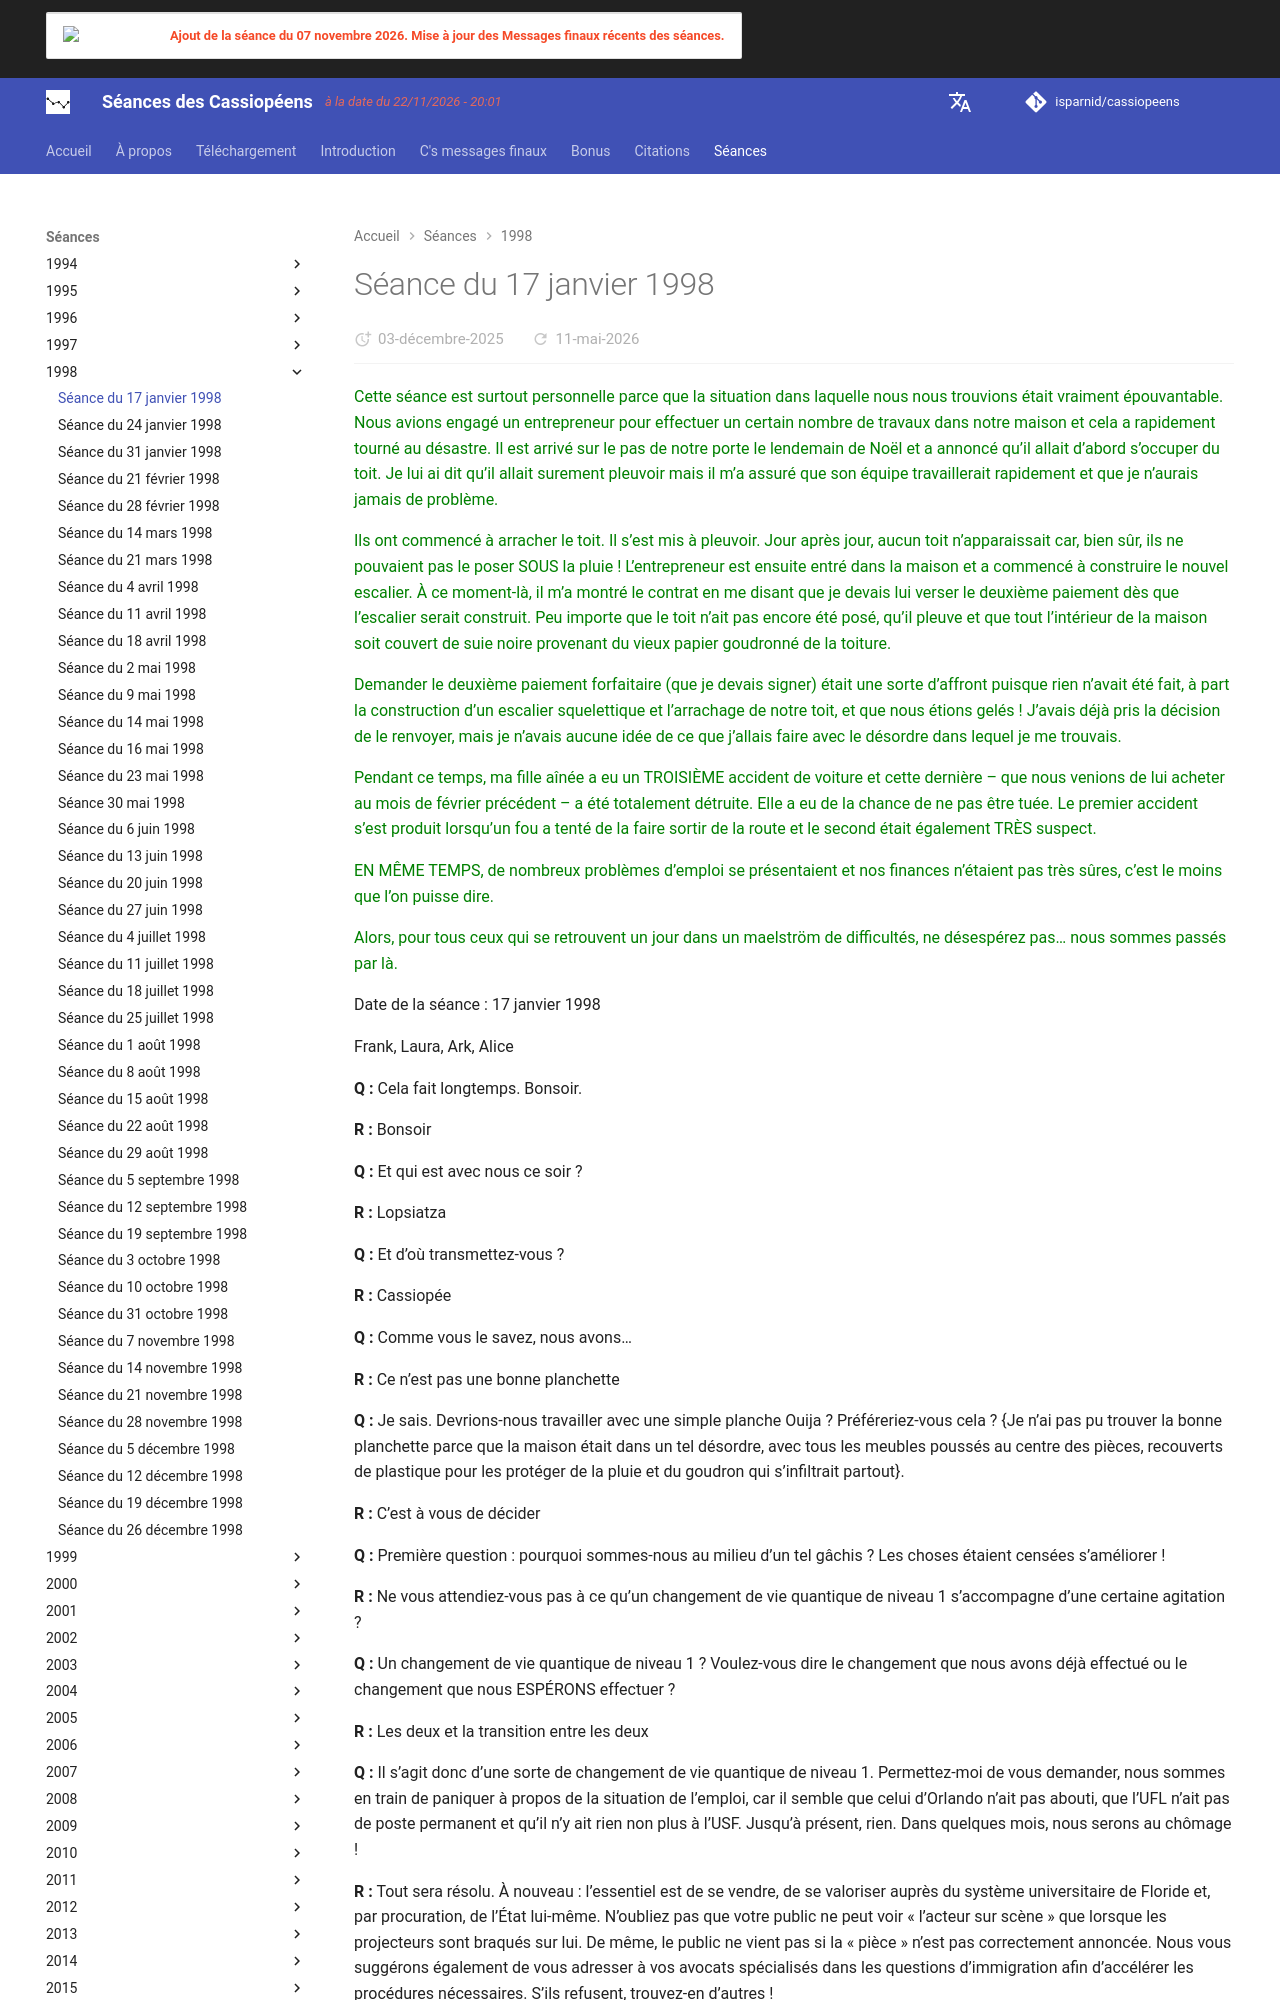

repository: isparnid/cassiopeens · page: séances/1998/1998-01-17/index.html · generator: mkdocs

---
title: "Séance du 17 janvier 1998"
date:
  created: 2026-01-24
  updated: 2026-01-24
---

# Séance du 17 janvier 1998

<font color='green'>Cette séance est surtout personnelle parce que la situation dans laquelle nous nous trouvions était vraiment épouvantable. Nous avions engagé un entrepreneur pour effectuer un certain nombre de travaux dans notre maison et cela a rapidement tourné au désastre. Il est arrivé sur le pas de notre porte le lendemain de Noël et a annoncé qu’il allait d’abord s’occuper du toit. Je lui ai dit qu’il allait surement pleuvoir mais il m’a assuré que son équipe travaillerait rapidement et que je n’aurais jamais de problème.

Ils ont commencé à arracher le toit. Il s’est mis à pleuvoir. Jour après jour, aucun toit n’apparaissait car, bien sûr, ils ne pouvaient pas le poser SOUS la pluie ! L’entrepreneur est ensuite entré dans la maison et a commencé à construire le nouvel escalier. À ce moment-là, il m’a montré le contrat en me disant que je devais lui verser le deuxième paiement dès que l’escalier serait construit. Peu importe que le toit n’ait pas encore été posé, qu’il pleuve et que tout l’intérieur de la maison soit couvert de suie noire provenant du vieux papier goudronné de la toiture.

Demander le deuxième paiement forfaitaire (que je devais signer) était une sorte d’affront puisque rien n’avait été fait, à part la construction d’un escalier squelettique et l’arrachage de notre toit, et que nous étions gelés ! J’avais déjà pris la décision de le renvoyer, mais je n’avais aucune idée de ce que j’allais faire avec le désordre dans lequel je me trouvais.

Pendant ce temps, ma fille aînée a eu un TROISIÈME accident de voiture et cette dernière – que nous venions de lui acheter au mois de février précédent – a été totalement détruite. Elle a eu de la chance de ne pas être tuée. Le premier accident s’est produit lorsqu’un fou a tenté de la faire sortir de la route et le second était également TRÈS suspect.

EN MÊME TEMPS, de nombreux problèmes d’emploi se présentaient et nos finances n’étaient pas très sûres, c’est le moins que l’on puisse dire.

Alors, pour tous ceux qui se retrouvent un jour dans un maelström de difficultés, ne désespérez pas… nous sommes passés par là.</font>

Date de la séance : 17 janvier 1998

Frank, Laura, Ark, Alice

**Q :** Cela fait longtemps. Bonsoir.

**R :** Bonsoir

**Q :** Et qui est avec nous ce soir ?

**R :** Lopsiatza

**Q :** Et d’où transmettez-vous ?

**R :** Cassiopée

**Q :** Comme vous le savez, nous avons…

**R :** Ce n’est pas une bonne planchette

**Q :** Je sais. Devrions-nous travailler avec une simple planche Ouija ? Préféreriez-vous cela ? {Je n’ai pas pu trouver la bonne planchette parce que la maison était dans un tel désordre, avec tous les meubles poussés au centre des pièces, recouverts de plastique pour les protéger de la pluie et du goudron qui s’infiltrait partout}.

**R :** C’est à vous de décider

**Q :** Première question : pourquoi sommes-nous au milieu d’un tel gâchis ? Les choses étaient censées s’améliorer !

**R :** Ne vous attendiez-vous pas à ce qu’un changement de vie quantique de niveau 1 s’accompagne d’une certaine agitation ?

**Q :** Un changement de vie quantique de niveau 1 ? Voulez-vous dire le changement que nous avons déjà effectué ou le changement que nous ESPÉRONS effectuer ?

**R :** Les deux et la transition entre les deux

**Q :** Il s’agit donc d’une sorte de changement de vie quantique de niveau 1. Permettez-moi de vous demander, nous sommes en train de paniquer à propos de la situation de l’emploi, car il semble que celui d’Orlando n’ait pas abouti, que l’UFL n’ait pas de poste permanent et qu’il n’y ait rien non plus à l’USF. Jusqu’à présent, rien. Dans quelques mois, nous serons au chômage !

**R :** Tout sera résolu. À nouveau : l’essentiel est de se vendre, de se valoriser auprès du système universitaire de Floride et, par procuration, de l’État lui-même. N’oubliez pas que votre public ne peut voir « l’acteur sur scène » que lorsque les projecteurs sont braqués sur lui. De même, le public ne vient pas si la « pièce » n’est pas correctement annoncée. Nous vous suggérons également de vous adresser à vos avocats spécialisés dans les questions d’immigration afin d’accélérer les procédures nécessaires. S’ils refusent, trouvez-en d’autres !

**Q :** Nous avons fait toutes sortes de choses !

**R :** Recontactez « Enterprise Florida »

**Q :** D’accord. Je vais voir ce qui se passe. Maintenant, pour ce qui est de la voiture (de ma fille). Qu’est-il arrivé à ce type qui a percuté sa voiture ? Cela a détruit sa voiture et donc sa vie.

**R :** N’a rien fait de tel.
